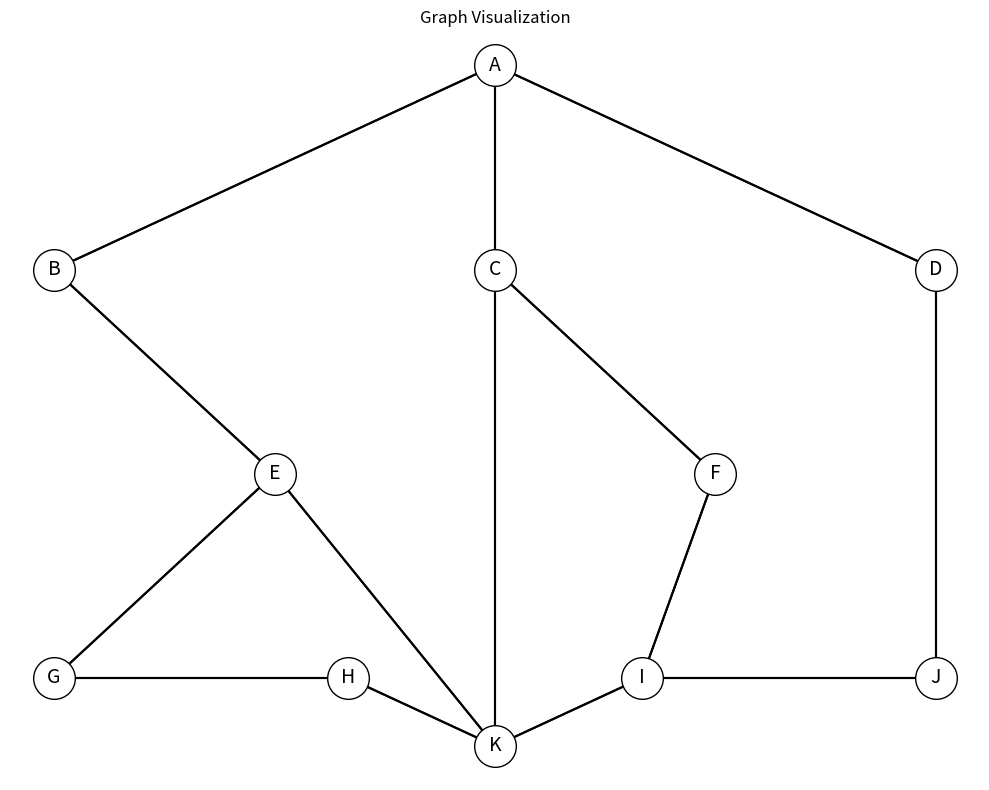
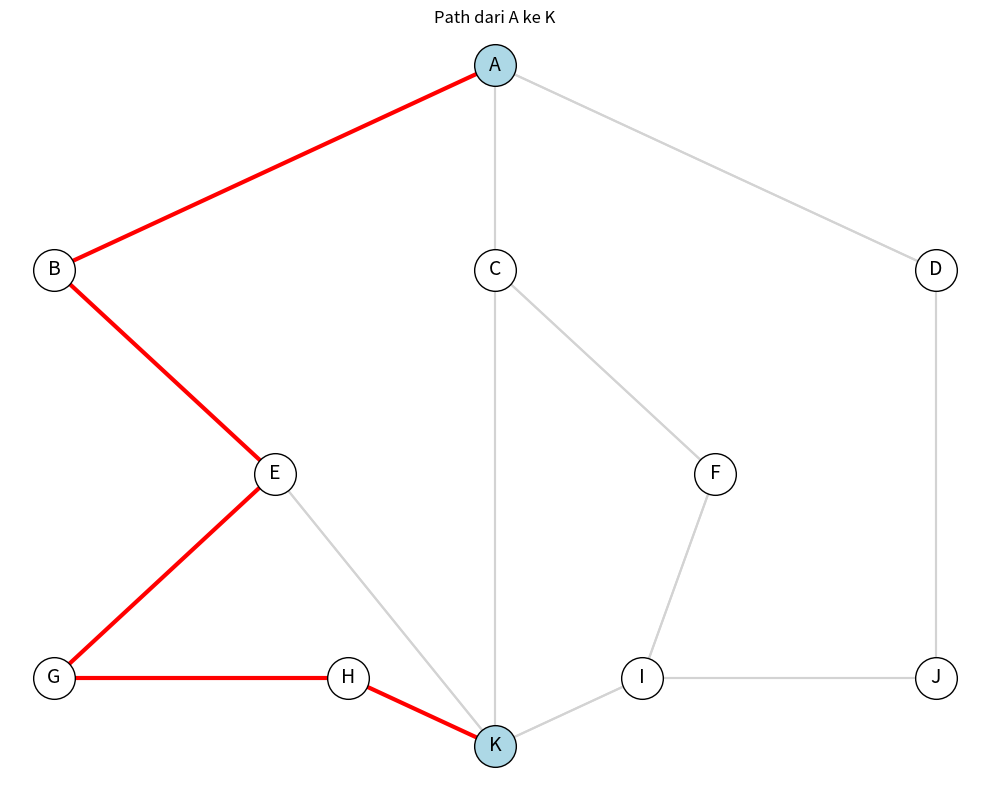
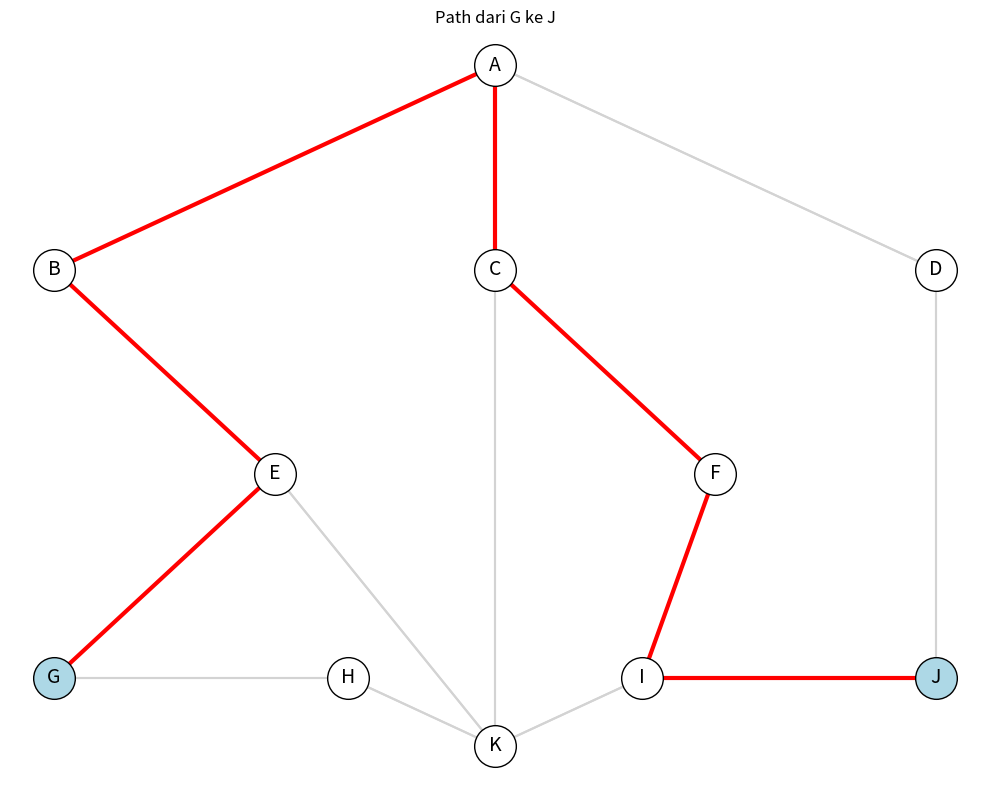
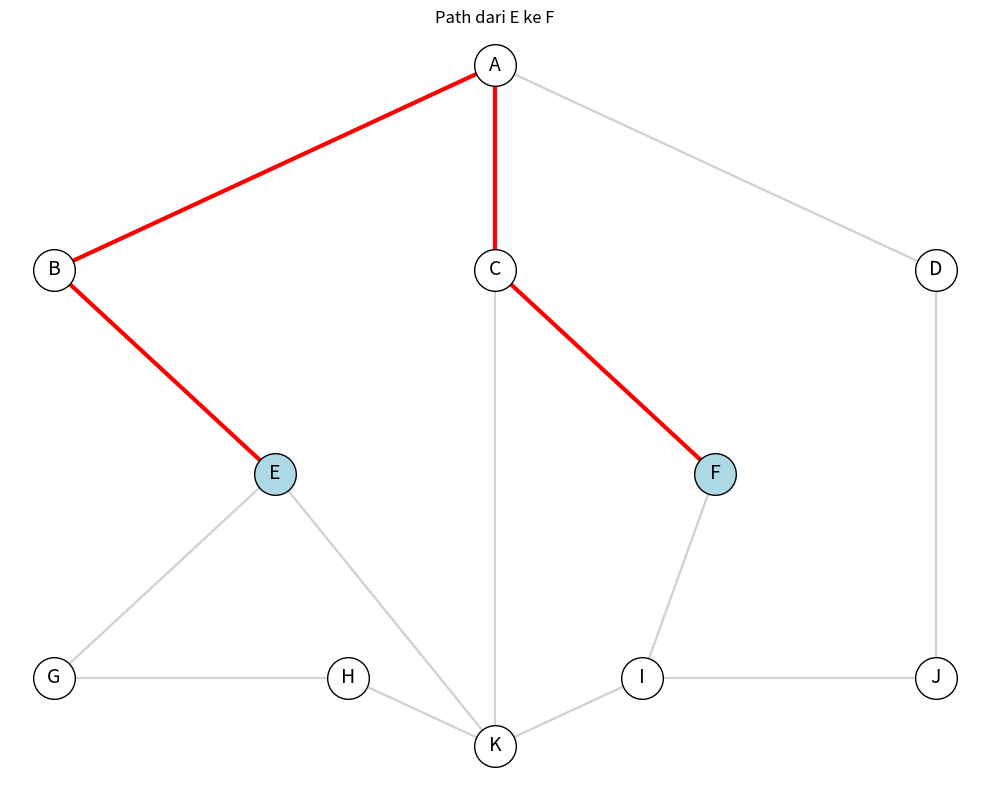
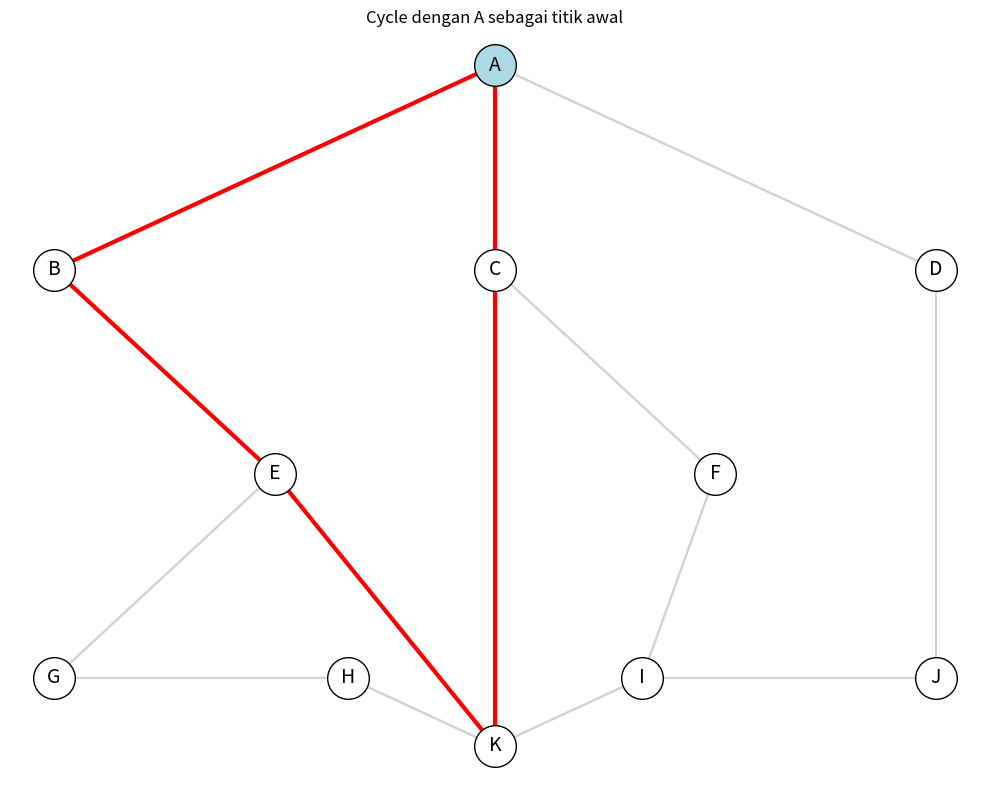
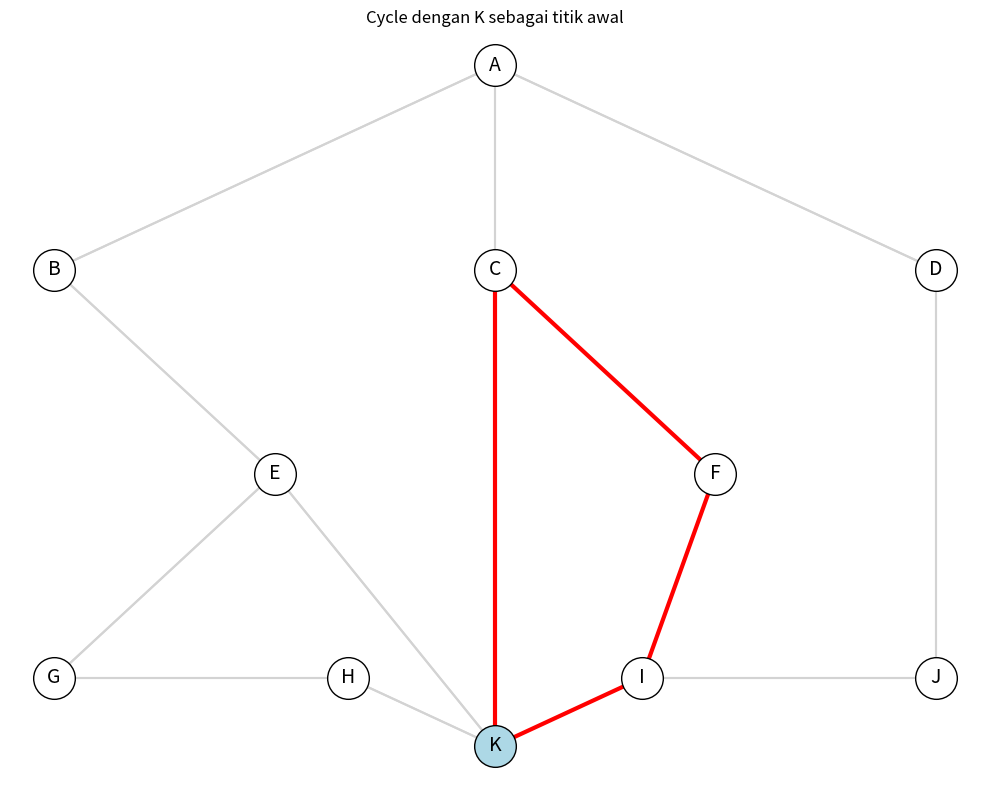

Write the Python code that produced these figures, in order.
import matplotlib.pyplot as plt
import numpy as np
from collections import deque

# Define the graph structure
graph = {
    'A': ['B', 'C', 'D'],
    'B': ['A', 'E'],
    'C': ['A', 'F', 'K'],
    'D': ['A', 'J'],
    'E': ['B', 'G', 'K'],
    'F': ['C', 'I'],
    'G': ['E', 'H'],
    'H': ['G', 'K'],
    'I': ['F', 'J', 'K'],
    'J': ['D', 'I'],
    'K': ['C', 'E', 'H', 'I']
}

# Node positions for visualization
node_positions = {
    'A': (5, 10),
    'B': (2, 7),
    'C': (5, 7),
    'D': (8, 7),
    'E': (3.5, 4),
    'F': (6.5, 4),
    'G': (2, 1),
    'H': (4, 1),
    'I': (6, 1),
    'J': (8, 1),
    'K': (5, 0)
}

def draw_graph():
    """Draw the graph with matplotlib"""
    plt.figure(figsize=(10, 8))
    
    # Draw edges
    for node, neighbors in graph.items():
        x1, y1 = node_positions[node]
        for neighbor in neighbors:
            x2, y2 = node_positions[neighbor]
            plt.plot([x1, x2], [y1, y2], 'k-', zorder=1)
    
    # Draw nodes
    for node, (x, y) in node_positions.items():
        plt.plot(x, y, 'o', markersize=30, color='white', markeredgecolor='black', zorder=2)
        plt.text(x, y, node, fontsize=14, ha='center', va='center', zorder=3)
    
    plt.title('Graph Visualization')
    plt.axis('off')
    plt.tight_layout()
    return plt.gcf()

def find_all_paths(start, end, path=[]):
    """Find all paths from start to end node using DFS"""
    path = path + [start]
    if start == end:
        return [path]
    paths = []
    for neighbor in graph[start]:
        if neighbor not in path:
            new_paths = find_all_paths(neighbor, end, path)
            paths.extend(new_paths)
    return paths

def find_all_cycles(start):
    """Find all cycles that start and end at the given node"""
    cycles = []
    queue = deque([(start, [start])])
    
    while queue:
        node, path = queue.popleft()
        
        for neighbor in graph[node]:
            if neighbor == start and len(path) > 2:
                cycles.append(path + [start])
            elif neighbor not in path:
                queue.append((neighbor, path + [neighbor]))
    
    return cycles

def find_shortest_circuit(start, end):
    """Find the shortest circuit from start to end and back to start"""
    paths = find_all_paths(start, end)
    if not paths:
        return None
    
    circuits = []
    for path in paths:
        # Check if end can connect back to start (completing the circuit)
        if start in graph[end]:
            circuits.append(path + [start])
    
    if not circuits:
        return None
    
    # Return the shortest circuit
    return min(circuits, key=len)

def find_longest_circuit(start, end):
    """Find the longest circuit from start to end and back to start"""
    paths = find_all_paths(start, end)
    if not paths:
        return None
    
    circuits = []
    for path in paths:
        # Check if end can connect back to start (completing the circuit)
        if start in graph[end]:
            circuits.append(path + [start])
    
    if not circuits:
        return None
    
    # Return the longest circuit
    return max(circuits, key=len)

def visualize_path(path, title):
    """Visualize a path on the graph"""
    plt.figure(figsize=(10, 8))
    
    # Draw all edges in light gray
    for node, neighbors in graph.items():
        x1, y1 = node_positions[node]
        for neighbor in neighbors:
            x2, y2 = node_positions[neighbor]
            plt.plot([x1, x2], [y1, y2], 'lightgray', zorder=1)
    
    # Draw path edges in red and thicker
    for i in range(len(path) - 1):
        x1, y1 = node_positions[path[i]]
        x2, y2 = node_positions[path[i+1]]
        plt.plot([x1, x2], [y1, y2], 'r-', linewidth=3, zorder=2)
    
    # Draw nodes
    for node, (x, y) in node_positions.items():
        if node in path:
            color = 'lightblue' if node == path[0] or node == path[-1] else 'white'
            plt.plot(x, y, 'o', markersize=30, color=color, markeredgecolor='black', zorder=3)
        else:
            plt.plot(x, y, 'o', markersize=30, color='white', markeredgecolor='black', zorder=3)
        plt.text(x, y, node, fontsize=14, ha='center', va='center', zorder=4)
    
    plt.title(title)
    plt.axis('off')
    plt.tight_layout()
    return plt.gcf()

def main():
    """Main function to solve the challenge"""
    print("Challenge 3 Results:\n")
    
    # Draw the original graph
    graph_fig = draw_graph()
    graph_fig.savefig('graph.png')
    
    # 1. All possible paths from A to K
    paths_A_to_K = find_all_paths('A', 'K')
    print(f"1. Semua kemungkinan Path dari A ke K ({len(paths_A_to_K)} paths):")
    for i, path in enumerate(paths_A_to_K, 1):
        print(f"   Path {i}: {' -> '.join(path)}")
    
    # Visualize one of the paths
    if paths_A_to_K:
        path_fig = visualize_path(paths_A_to_K[0], "Path dari A ke K")
        path_fig.savefig('path_A_to_K.png')
    
    print()
    
    # 2. All possible paths from G to J
    paths_G_to_J = find_all_paths('G', 'J')
    print(f"2. Semua kemungkinan Path dari G ke J ({len(paths_G_to_J)} paths):")
    for i, path in enumerate(paths_G_to_J, 1):
        print(f"   Path {i}: {' -> '.join(path)}")
    
    if paths_G_to_J:
        path_fig = visualize_path(paths_G_to_J[0], "Path dari G ke J")
        path_fig.savefig('path_G_to_J.png')
    
    print()
    
    # 3. All possible paths from E to F
    paths_E_to_F = find_all_paths('E', 'F')
    print(f"3. Semua kemungkinan Path dari E ke F ({len(paths_E_to_F)} paths):")
    for i, path in enumerate(paths_E_to_F, 1):
        print(f"   Path {i}: {' -> '.join(path)}")
    
    if paths_E_to_F:
        path_fig = visualize_path(paths_E_to_F[0], "Path dari E ke F")
        path_fig.savefig('path_E_to_F.png')
    
    print()
    
    # 4. All possible cycles if A is the starting point
    cycles_A = find_all_cycles('A')
    print(f"4. Semua kemungkinan Cycle jika A adalah titik awal ({len(cycles_A)} cycles):")
    for i, cycle in enumerate(cycles_A, 1):
        print(f"   Cycle {i}: {' -> '.join(cycle)}")
    
    if cycles_A:
        cycle_fig = visualize_path(cycles_A[0], "Cycle dengan A sebagai titik awal")
        cycle_fig.savefig('cycle_A.png')
    
    print()
    
    # 5. All possible cycles if K is the starting point
    cycles_K = find_all_cycles('K')
    print(f"5. Semua kemungkinan Cycle jika K adalah titik awal ({len(cycles_K)} cycles):")
    for i, cycle in enumerate(cycles_K, 1):
        print(f"   Cycle {i}: {' -> '.join(cycle)}")
    
    if cycles_K:
        cycle_fig = visualize_path(cycles_K[0], "Cycle dengan K sebagai titik awal")
        cycle_fig.savefig('cycle_K.png')
    
    print()
    
    # 6. Shortest and longest circuit from A to K
    shortest_circuit_A_K = find_shortest_circuit('A', 'K')
    longest_circuit_A_K = find_longest_circuit('A', 'K')
    
    print("6. Circuit terpendek dan terpanjang dari A ke K:")
    if shortest_circuit_A_K:
        print(f"   Circuit terpendek: {' -> '.join(shortest_circuit_A_K)} (panjang: {len(shortest_circuit_A_K)-1})")
        circuit_fig = visualize_path(shortest_circuit_A_K, "Circuit terpendek dari A ke K")
        circuit_fig.savefig('shortest_circuit_A_to_K.png')
    else:
        print("   Tidak ada circuit dari A ke K")
    
    if longest_circuit_A_K:
        print(f"   Circuit terpanjang: {' -> '.join(longest_circuit_A_K)} (panjang: {len(longest_circuit_A_K)-1})")
        circuit_fig = visualize_path(longest_circuit_A_K, "Circuit terpanjang dari A ke K")
        circuit_fig.savefig('longest_circuit_A_to_K.png')
    
    print()
    
    # 7. Shortest and longest circuit from G to J
    shortest_circuit_G_J = find_shortest_circuit('G', 'J')
    longest_circuit_G_J = find_longest_circuit('G', 'J')
    
    print("7. Circuit terpendek dan terpanjang dari G ke J:")
    if shortest_circuit_G_J:
        print(f"   Circuit terpendek: {' -> '.join(shortest_circuit_G_J)} (panjang: {len(shortest_circuit_G_J)-1})")
        circuit_fig = visualize_path(shortest_circuit_G_J, "Circuit terpendek dari G ke J")
        circuit_fig.savefig('shortest_circuit_G_to_J.png')
    else:
        print("   Tidak ada circuit dari G ke J")
    
    if longest_circuit_G_J:
        print(f"   Circuit terpanjang: {' -> '.join(longest_circuit_G_J)} (panjang: {len(longest_circuit_G_J)-1})")
        circuit_fig = visualize_path(longest_circuit_G_J, "Circuit terpanjang dari G ke J")
        circuit_fig.savefig('longest_circuit_G_to_J.png')
    
    print()
    
    # 8. Shortest and longest circuit from E to F
    shortest_circuit_E_F = find_shortest_circuit('E', 'F')
    longest_circuit_E_F = find_longest_circuit('E', 'F')
    
    print("8. Circuit terpendek dan terpanjang dari E ke F:")
    if shortest_circuit_E_F:
        print(f"   Circuit terpendek: {' -> '.join(shortest_circuit_E_F)} (panjang: {len(shortest_circuit_E_F)-1})")
        circuit_fig = visualize_path(shortest_circuit_E_F, "Circuit terpendek dari E ke F")
        circuit_fig.savefig('shortest_circuit_E_to_F.png')
    else:
        print("   Tidak ada circuit dari E ke F")
    
    if longest_circuit_E_F:
        print(f"   Circuit terpanjang: {' -> '.join(longest_circuit_E_F)} (panjang: {len(longest_circuit_E_F)-1})")
        circuit_fig = visualize_path(longest_circuit_E_F, "Circuit terpanjang dari E ke F")
        circuit_fig.savefig('longest_circuit_E_to_F.png')
    
    print("\nSemua hasil telah divisualisasikan dan disimpan sebagai file gambar.")

if __name__ == "__main__":
    main()